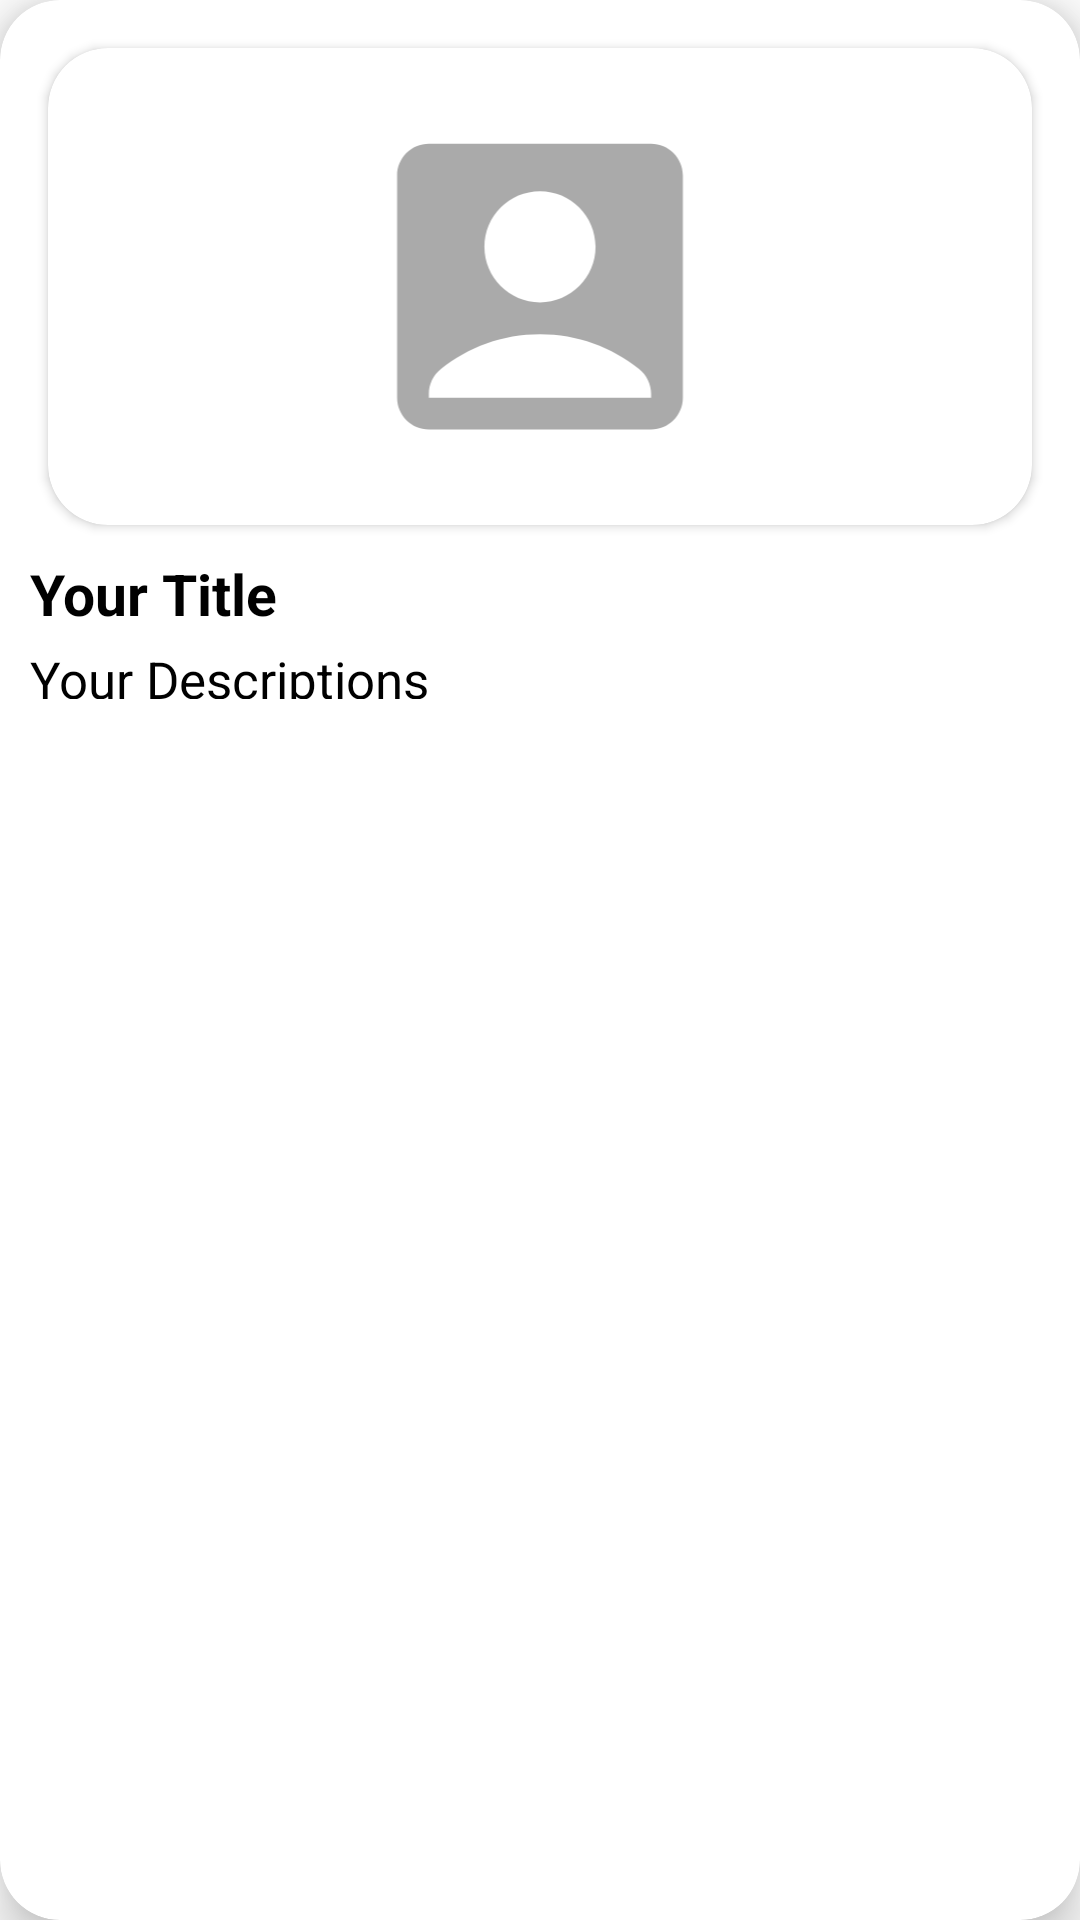

The Android layout XML behind this screen, and the referenced resources:
<!-- AndroidManifest.xml: application theme Theme.Byy_AppStory -->
<!-- res/layout/items_stories.xml -->
<?xml version="1.0" encoding="utf-8"?>
<androidx.cardview.widget.CardView
    xmlns:android="http://schemas.android.com/apk/res/android"
    xmlns:app="http://schemas.android.com/apk/res-auto"
    android:layout_width="match_parent"
    android:layout_height="wrap_content"
    android:layout_margin="15dp"
    app:cardCornerRadius="20dp"
    app:cardElevation="10dp">

    <androidx.constraintlayout.widget.ConstraintLayout
        android:id="@+id/story"
        android:layout_width="match_parent"
        android:layout_height="wrap_content">

        <androidx.cardview.widget.CardView
            android:id="@+id/cardviewImageView"
            android:layout_width="match_parent"
            android:layout_height="wrap_content"
            android:layout_margin="16dp"
            app:cardCornerRadius="20dp"
            app:layout_constraintEnd_toEndOf="parent"
            app:layout_constraintStart_toStartOf="parent"
            app:layout_constraintTop_toTopOf="parent">

            <ImageView
                android:id="@+id/previewImageView"
                android:layout_width="match_parent"
                android:layout_height="127dp"
                android:layout_margin="16dp"
                android:transitionName="profile"
                app:layout_constraintEnd_toEndOf="parent"
                app:layout_constraintStart_toStartOf="parent"
                app:layout_constraintTop_toTopOf="parent"
                app:srcCompat="@drawable/ic_baseline_photo_24"
                android:importantForAccessibility="no" />

        </androidx.cardview.widget.CardView>

        <TextView
            android:id="@+id/usernameTextView"
            android:layout_width="match_parent"
            android:layout_height="30dp"
            android:layout_marginStart="10dp"
            android:layout_marginTop="10dp"
            android:paddingBottom="8dp"
            android:text="@string/title"
            android:transitionName="name"
            android:textColor="@color/black"
            android:textSize="19sp"
            android:textStyle="bold"
            app:layout_constraintEnd_toEndOf="parent"
            app:layout_constraintStart_toStartOf="parent"
            app:layout_constraintTop_toBottomOf="@+id/cardviewImageView"/>

        <TextView
            android:id="@+id/description"
            android:layout_width="match_parent"
            android:layout_height="28dp"
            android:layout_marginStart="10dp"
            android:paddingBottom="10dp"
            android:text="@string/descriptions"
            android:transitionName="description"
            android:textColor="@color/black"
            android:textSize="17sp"
            app:layout_constraintEnd_toEndOf="parent"
            app:layout_constraintStart_toStartOf="parent"
            app:layout_constraintTop_toBottomOf="@+id/usernameTextView"/>

    </androidx.constraintlayout.widget.ConstraintLayout>

</androidx.cardview.widget.CardView>
<!-- resources referenced by this layout -->
<resources>
  <color name="black">#FF000000</color>
  <!-- drawable ic_baseline_photo_24 (drawable) -->
  <vector android:height="24dp" android:tint="@android:color/darker_gray"
      android:viewportHeight="24" android:viewportWidth="24"
      android:width="24dp" xmlns:android="http://schemas.android.com/apk/res/android">
      <path android:fillColor="@android:color/white" android:pathData="M19,3H5C3.9,3 3,3.9 3,5v14c0,1.1 0.9,2 2,2h14c1.1,0 2,-0.9 2,-2V5C21,3.9 20.1,3 19,3zM12,6c1.93,0 3.5,1.57 3.5,3.5c0,1.93 -1.57,3.5 -3.5,3.5s-3.5,-1.57 -3.5,-3.5C8.5,7.57 10.07,6 12,6zM19,19H5v-0.23c0,-0.62 0.28,-1.2 0.76,-1.58C7.47,15.82 9.64,15 12,15s4.53,0.82 6.24,2.19c0.48,0.38 0.76,0.97 0.76,1.58V19z"/>
  </vector>
  <string name="descriptions" translatable="false">Your Descriptions</string>
  <string name="title" translatable="false">Your Title</string>
  <style name="Theme.Byy_AppStory" parent="Base.Theme.Byy_AppStory" />
  <style name="Base.Theme.Byy_AppStory" parent="Theme.MaterialComponents.DayNight.DarkActionBar">
          
          <item name="colorPrimary">@color/navy</item>
          <item name="colorPrimaryVariant">@color/black</item>
          <item name="colorOnPrimary">@color/white</item>
          
          <item name="colorSecondary">@color/green</item>
          <item name="colorSecondaryVariant">@color/white</item>
          <item name="colorOnSecondary">@color/black</item>
          
          <item name="android:statusBarColor">?attr/colorSecondary</item>
          
          <item name="android:windowActivityTransitions">true</item>
          <item name="android:windowEnterTransition">@android:transition/explode</item>
          <item name="android:windowExitTransition">@android:transition/explode</item>
  
      </style>
  <color name="navy">#2D3D4F</color>
  <color name="white">#FFFFFFFF</color>
  <color name="green">#00ad79</color>
</resources>
